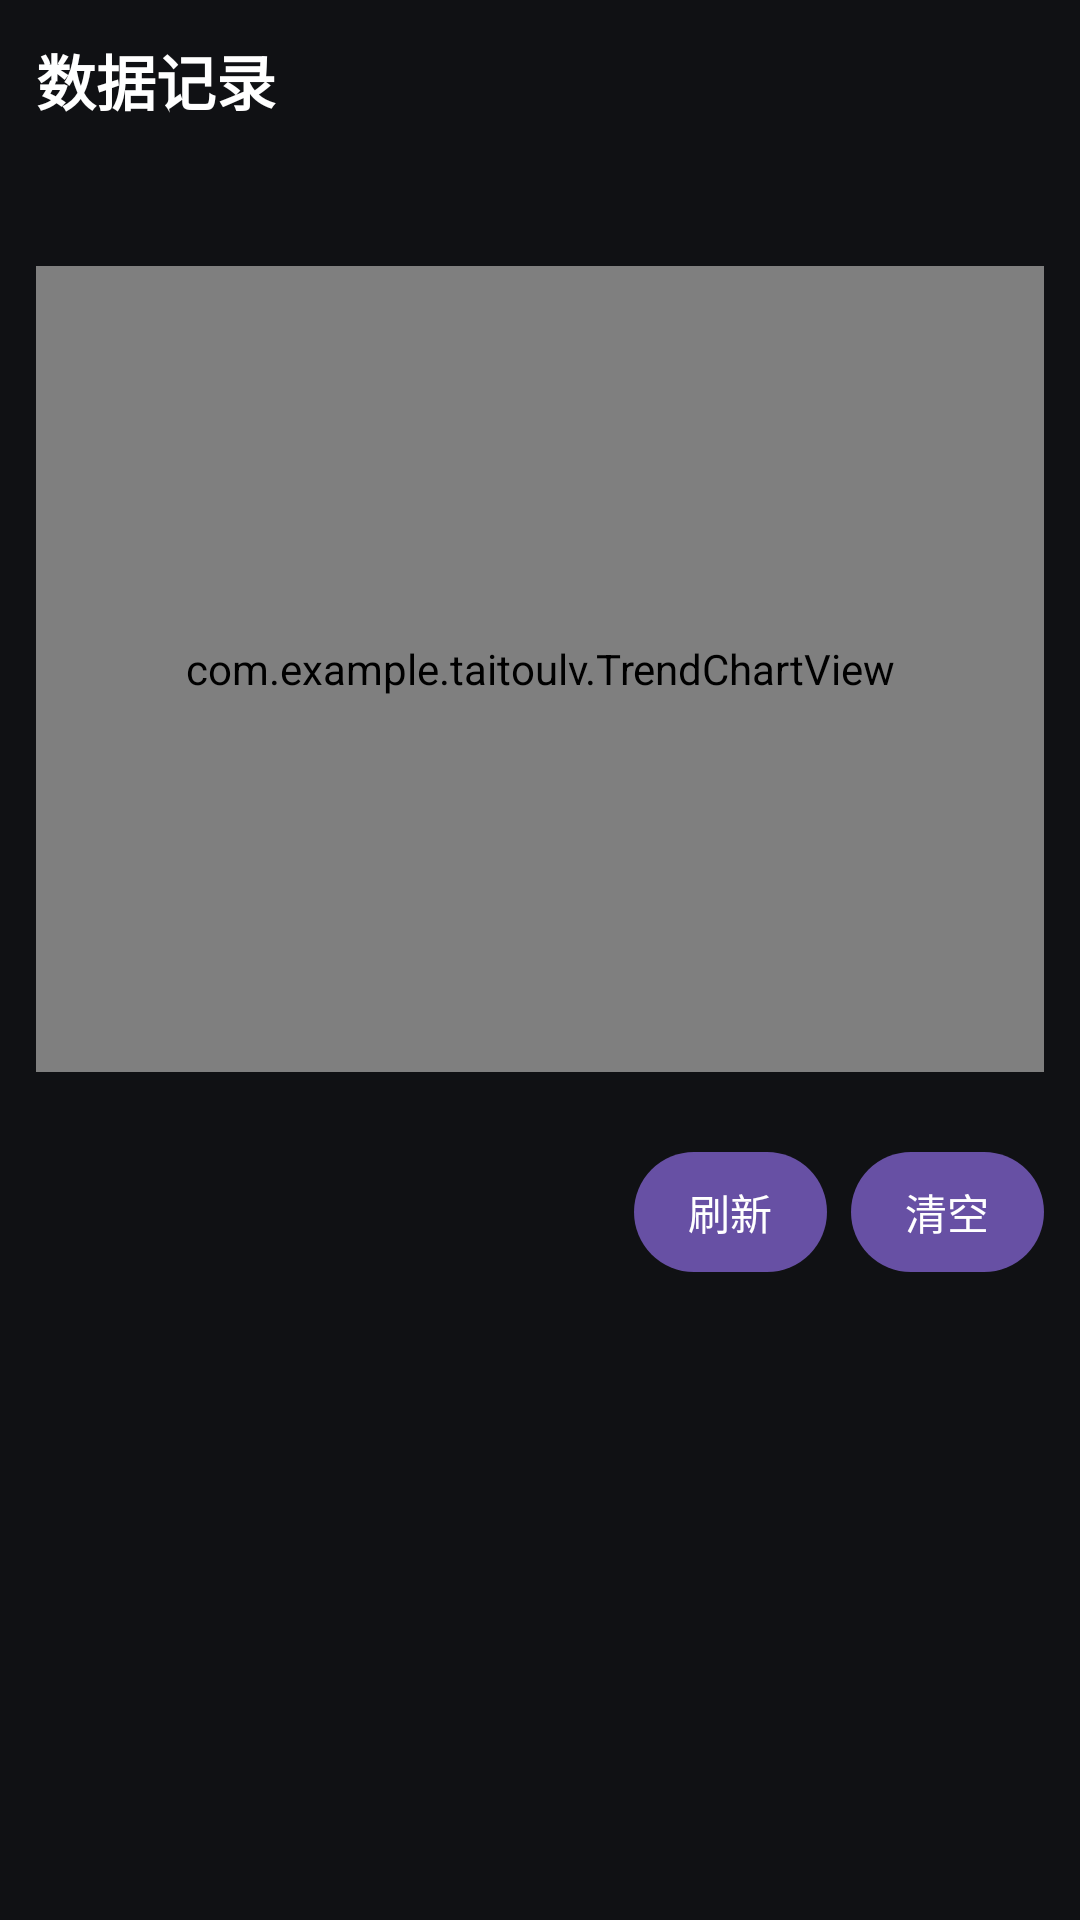

Reconstruct the res/layout file that produces this screen, plus the resources it refers to.
<!-- AndroidManifest.xml: application theme Theme.TaiTouLv -->
<!-- res/layout/activity_records.xml -->
<?xml version="1.0" encoding="utf-8"?>
<LinearLayout xmlns:android="http://schemas.android.com/apk/res/android"
    xmlns:tools="http://schemas.android.com/tools"
    android:layout_width="match_parent"
    android:layout_height="match_parent"
    android:background="#FF101114"
    android:orientation="vertical"
    android:padding="12dp">

    <TextView
        android:layout_width="match_parent"
        android:layout_height="wrap_content"
        android:text="@string/records_title"
        android:textColor="#FFFFFFFF"
        android:textSize="20sp"
        android:textStyle="bold" />

    

    <TextView
        android:id="@+id/chartTitle"
        android:layout_width="match_parent"
        android:layout_height="wrap_content"
        android:layout_marginTop="6dp"
        android:textColor="#CCFFFFFF"
        android:textSize="12sp"
        tools:text="抬头率明细_20260922_160116.csv" />

    <TextView
        android:id="@+id/summaryText"
        android:layout_width="match_parent"
        android:layout_height="wrap_content"
        android:layout_marginTop="2dp"
        android:textColor="#E6FFFFFF"
        android:textSize="14sp"
        tools:text="时长 600 秒　平均抬头率 86.4%　最低 52.1%　最高 100.0%" />

    <com.example.taitoulv.TrendChartView
        android:id="@+id/chartView"
        android:layout_width="match_parent"
        android:layout_height="0dp"
        android:layout_marginTop="4dp"
        android:layout_weight="1.5" />

    <TextView
        android:id="@+id/pathText"
        android:layout_width="match_parent"
        android:layout_height="wrap_content"
        android:layout_marginTop="6dp"
        android:textColor="#80FFFFFF"
        android:textSize="11sp"
        tools:text="目录：/sdcard/Android/data/com.example.taitoulv/files（可 adb pull 拉走）" />

    

    <LinearLayout
        android:layout_width="match_parent"
        android:layout_height="wrap_content"
        android:layout_marginTop="6dp"
        android:gravity="end"
        android:orientation="horizontal">

        <com.google.android.material.button.MaterialButton
            android:id="@+id/refreshButton"
            android:layout_width="wrap_content"
            android:layout_height="40dp"
            android:insetTop="0dp"
            android:insetBottom="0dp"
            android:minWidth="0dp"
            android:paddingStart="18dp"
            android:paddingEnd="18dp"
            android:text="@string/records_refresh"
            android:textSize="14sp" />

        <com.google.android.material.button.MaterialButton
            android:id="@+id/deleteAllButton"
            android:layout_width="wrap_content"
            android:layout_height="40dp"
            android:layout_marginStart="8dp"
            android:insetTop="0dp"
            android:insetBottom="0dp"
            android:minWidth="0dp"
            android:paddingStart="18dp"
            android:paddingEnd="18dp"
            android:text="@string/records_clear"
            android:textSize="14sp" />
    </LinearLayout>

    <ScrollView
        android:id="@+id/fileScroll"
        android:layout_width="match_parent"
        android:layout_height="0dp"
        android:layout_marginTop="6dp"
        android:layout_weight="1"
        android:scrollbars="none">

        <LinearLayout
            android:id="@+id/fileList"
            android:layout_width="match_parent"
            android:layout_height="wrap_content"
            android:orientation="vertical" />
    </ScrollView>

    <TextView
        android:id="@+id/emptyText"
        android:layout_width="match_parent"
        android:layout_height="0dp"
        android:layout_weight="1"
        android:gravity="center"
        android:text="@string/records_list_empty"
        android:textColor="#99FFFFFF"
        android:textSize="14sp"
        android:visibility="gone" />

    <TextView
        android:id="@+id/recordsHint"
        android:layout_width="match_parent"
        android:layout_height="wrap_content"
        android:layout_marginTop="4dp"
        android:textColor="#80FFFFFF"
        android:textSize="11sp"
        tools:text="提示" />
</LinearLayout>
<!-- resources referenced by this layout -->
<resources>
  <string name="records_clear">清空</string>
  <string name="records_list_empty">还没有记录文件</string>
  <string name="records_refresh">刷新</string>
  <string name="records_title">数据记录</string>
  <style name="Theme.TaiTouLv" parent="Theme.Material3.DayNight.NoActionBar">
          <item name="android:statusBarColor" tools:targetApi="l">@android:color/black</item>
          <item name="android:windowBackground">@android:color/black</item>
      </style>
</resources>
